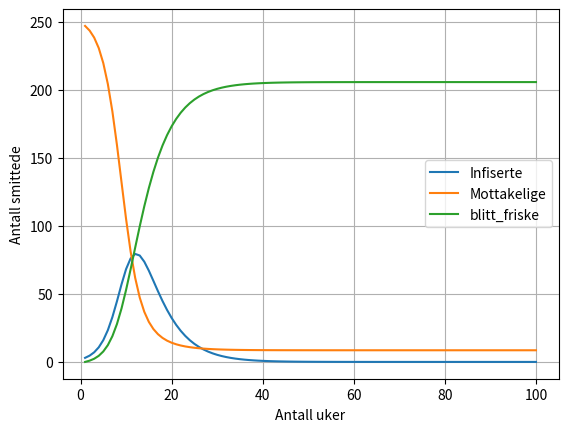

Reproduce this figure in Python.
import numpy as np
import matplotlib.pyplot as plt

N = 250
I = 3
R = 0
S = N - I - R

tid = 100
a = 0.003
b = 0.2

mottakelige = [S]
infiserte = [I]
blitt_friske = [R]

t = np.linspace(1, tid, tid)

for i in range(1, tid):
    I = I+a*I*S - b*I
    infiserte.append(I)
    S = S - a*I*S
    mottakelige.append(S)
    R =  R + b*I
    blitt_friske.append(R)

print("2.")
print("For å bli frisk må man ha vært syk.")
print("Så det totale antallet infiserte må være lik antallet blitt friske,")
print("når infiserte er lik 0")
print(round(I,2)==0)
print("I = ",round(I,2),"R = ",round(R,2))
print("3.")
print("S+I+R = ", S + I + R, "N = 250")

plt.plot(t, infiserte, label = "Infiserte")
plt.plot(t, mottakelige, label = "Mottakelige")
plt.plot(t, blitt_friske, label = "blitt_friske")
plt.xlabel("Antall uker")
plt.ylabel("Antall smittede")
plt.legend()
plt.grid()
plt.show()
